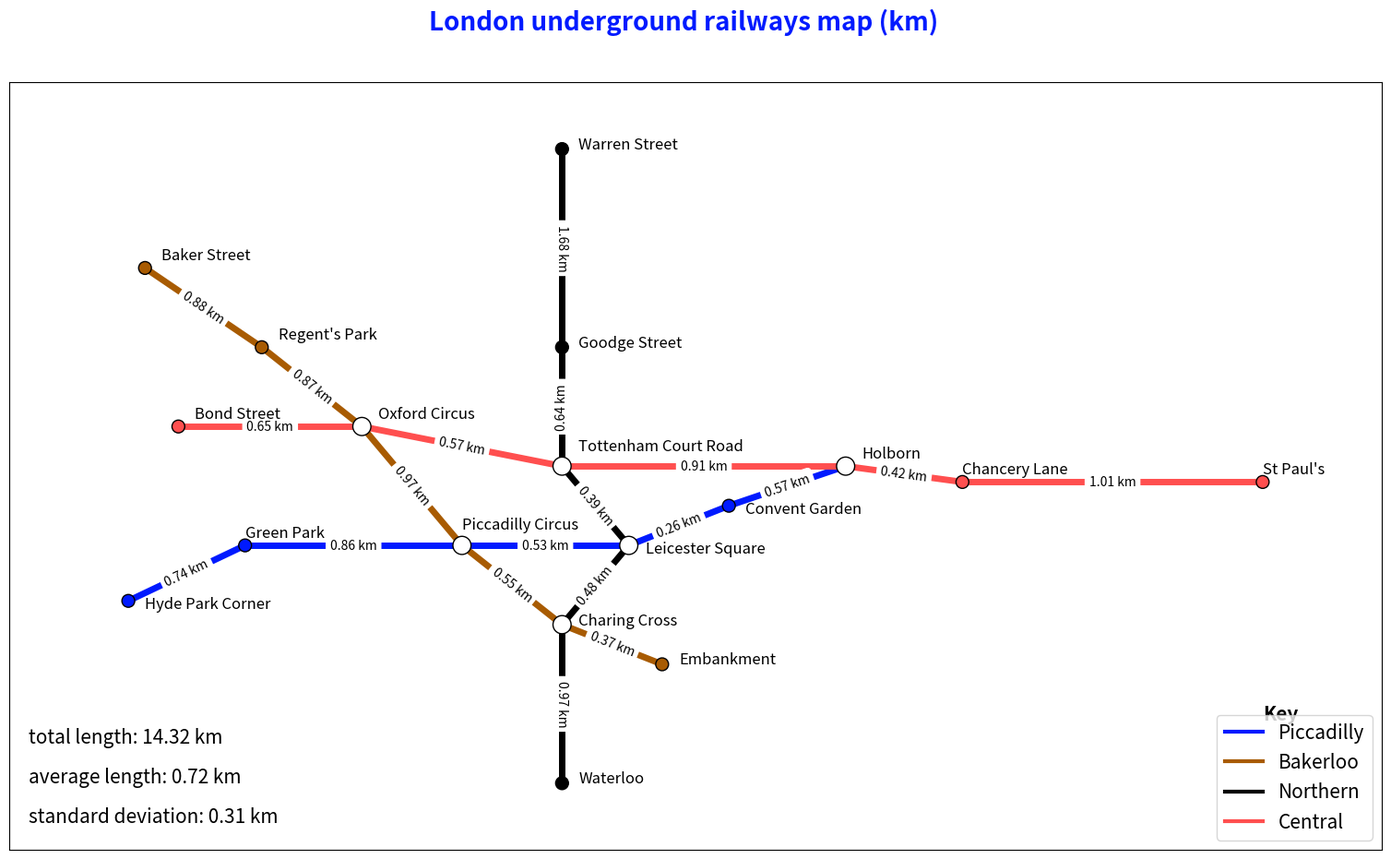

Write the Python code that produced this figure. (Note: this script raises an exception after producing the figure.)
import matplotlib.pyplot as plt
import networkx as nx
from matplotlib.lines import Line2D
import numpy as np

Interchange_Station_Color = "#ffffff"
Piccadilly_Circus_Color = "#001aff" # deep blue
Central_Color = "#ff4f4f" # red
Bakerloo_Color = "#a85b02" # yellow brown
Northern_Color = "#000000" # black

TransportGraph = nx.Graph()

def add_stations(stations):
    for i in stations:
        x = stations[i][0]
        y = stations[i][1]
        color = stations[i][2]
        TransportGraph.add_node(i, npos=(x, y), ccn=color)

def add_routes(routes):
    for i in routes:
        start_station = i
        end_station = routes[i][0]
        distance = routes[i][1]
        color = routes[i][2]
        TransportGraph.add_edge(start_station, end_station, cce=color, weight=distance)

def add_stations_name(stations):
    for i in stations:
        x = stations[i][3]
        y = stations[i][4]
        plt.text(x, y, s=i, fontsize='12')


# Key pair is node name, value pair is the position x, y, and the color
Piccadilly_Circus_Nodes = {
        "Hyde Park Corner":[32, 18, Piccadilly_Circus_Color, 33, 17],
        "Green Park":[39, 25, Piccadilly_Circus_Color, 39, 26],
        "Piccadilly Circus":[52, 25, Interchange_Station_Color, 52, 27],
        "Leicester Square":[62, 25, Interchange_Station_Color, 63, 24],
        "Convent Garden":[68, 30, Piccadilly_Circus_Color, 69, 29],
        "Holborn":[75, 35, Interchange_Station_Color, 76, 36]
    }
add_stations(Piccadilly_Circus_Nodes)

Central_Nodes = {
        "Bond Street":[35, 40, Central_Color, 36, 41],
        "Oxford Circus":[46, 40, Interchange_Station_Color, 47, 41],
        "Tottenham Court Road":[58, 35, Interchange_Station_Color, 59, 37],
        "Chancery Lane":[82, 33, Central_Color, 82, 34],
        "St Paul's":[100, 33, Central_Color, 100, 34],
    }
add_stations(Central_Nodes)

Bakerloo_Nodes = {
        "Baker Street":[33, 60, Bakerloo_Color, 34, 61],
        "Regent's Park": [40, 50, Bakerloo_Color, 41, 51],
        "Charing Cross":[58, 15, Interchange_Station_Color, 59, 15],
        "Embankment":[64, 10, Bakerloo_Color, 65, 10],
    }
add_stations(Bakerloo_Nodes)

Northern_Node = {
        "Warren Street":[58, 75, Northern_Color, 59, 75],
        "Goodge Street":[58, 50, Northern_Color, 59, 50],
        "Waterloo":[58, -5, Northern_Color, 59, -5],
    }
add_stations(Northern_Node)

# -----------------------------------------------------------------------------------------

# Key pair is a start station, value pair is a list contain end station, a distance (weight), and the color
# Piccadilly Circus key (from Hyde Park Corner to Holborn)
Piccadilly_Circus_Edge = {
    "Hyde Park Corner":[ "Green Park",0.74, Piccadilly_Circus_Color],
    "Green Park":["Piccadilly Circus",0.86, Piccadilly_Circus_Color],
    "Piccadilly Circus":["Leicester Square",0.53, Piccadilly_Circus_Color],
    "Leicester Square":["Convent Garden",0.26, Piccadilly_Circus_Color],
    "Convent Garden":["Holborn",0.57, Piccadilly_Circus_Color],
}
add_routes(Piccadilly_Circus_Edge)

# Central way (from Marble arch to St Paul's)
Central_Edge = {
    "Bond Street":["Oxford Circus",0.65, Central_Color],
    "Oxford Circus":["Tottenham Court Road",0.57, Central_Color],
    "Tottenham Court Road":["Holborn",0.91, Central_Color],
    "Holborn":["Chancery Lane",0.42, Central_Color],
    "Chancery Lane":["St Paul's",1.01, Central_Color],
}
add_routes(Central_Edge)

# Bakerloo way (from Baker Street to Embankment)
Bakerloo_Edge = {
    "Baker Street":["Regent's Park",0.88, Bakerloo_Color],
    "Regent's Park":["Oxford Circus",0.87, Bakerloo_Color],
    "Oxford Circus":["Piccadilly Circus",0.97, Bakerloo_Color],
    "Piccadilly Circus":["Charing Cross",0.55, Bakerloo_Color],
    "Charing Cross":["Embankment",0.37, Bakerloo_Color],
}
add_routes(Bakerloo_Edge)

# Northern way (from Warren Street to Waterloo)
Northern_Edge = {
    "Warren Street":["Goodge Street",1.68, Northern_Color],
    "Goodge Street":["Tottenham Court Road",0.64, Northern_Color],
    "Tottenham Court Road":["Leicester Square",0.39, Northern_Color],
    "Leicester Square":["Charing Cross",0.48, Northern_Color],
    "Charing Cross":["Waterloo",0.97, Northern_Color],
}
add_routes(Northern_Edge)

pos = nx.get_node_attributes(TransportGraph, 'npos')
nodeColor= nx.get_node_attributes(TransportGraph, 'ccn')
edgeColor= nx.get_edge_attributes(TransportGraph, 'cce')
edgeWeight= nx.get_edge_attributes(TransportGraph, 'weight')

edgeWeightLabel = edgeWeight
for i in edgeWeightLabel:
    edgeWeightLabel[i] = f"{edgeWeight[i]} km"

nodeColorList = list(nodeColor.values())
edgeColorList = list(edgeColor.values())

# increase the node size of the interchange station
nodeSizeList = []
for index, value in enumerate(nodeColorList):
    if(value==Interchange_Station_Color):
        nodeSizeList.append(200)
    else:
        nodeSizeList.append(100)

plt.figure(figsize = (19.2,10.8))

# Piccadilly Circus
add_stations_name(Piccadilly_Circus_Nodes)

# Central
add_stations_name(Central_Nodes)

# Bakerloo
add_stations_name(Bakerloo_Nodes)

# Northern
add_stations_name(Northern_Node)


plt.text(50, 90, s='London underground railways map (km)', rotation=0, fontweight='bold', color=Piccadilly_Circus_Color, fontsize='20')
plt.text(100, 3, s='Key', rotation=0, fontweight='bold', fontsize='15')


route_distance_dict = nx.get_edge_attributes(TransportGraph, 'weight')
distance_route_list = list(route_distance_dict.values())

distance_route_array = np.array(distance_route_list, dtype=float)

# Calculate total length of the graph
total_length_distance_routes = round(distance_route_array.sum(), 2)

# Calculate average of total length of the graph
average_length_distance_routes = round(distance_route_array.mean(), 2)

# Calculate standard deviation total length of the graph
std_length_distance_routes = round(distance_route_array.std(), 2)


plt.text(26, 0, s=f'total length: {total_length_distance_routes} km', fontsize='15')
plt.text(26, -5, s=f'average length: {average_length_distance_routes} km ', fontsize='15')
plt.text(26, -10, s=f'standard deviation: {std_length_distance_routes} km', fontsize='15')

nx.draw_networkx_nodes(TransportGraph, pos, node_color= nodeColorList, edgecolors= "black", node_size=nodeSizeList)
nx.draw_networkx_edges(TransportGraph, pos, edge_color= edgeColorList, width=5)
nx.draw_networkx_edge_labels(TransportGraph, pos, edgeWeightLabel, font_size=10)

Key = [Line2D([], [], color=Piccadilly_Circus_Color, label="Piccadilly", linewidth=3),
       Line2D([], [], color=Bakerloo_Color, label="Bakerloo", linewidth=3),
       Line2D([], [], color=Northern_Color, label="Northern", linewidth=3),
       Line2D([], [], color=Central_Color, label="Central", linewidth=3)]

plt.legend(handles=Key, fontsize='15', loc='lower right')


plt.savefig('Images/TransportGraph_Task3_PhamQuocVi.png')

plt.show()
